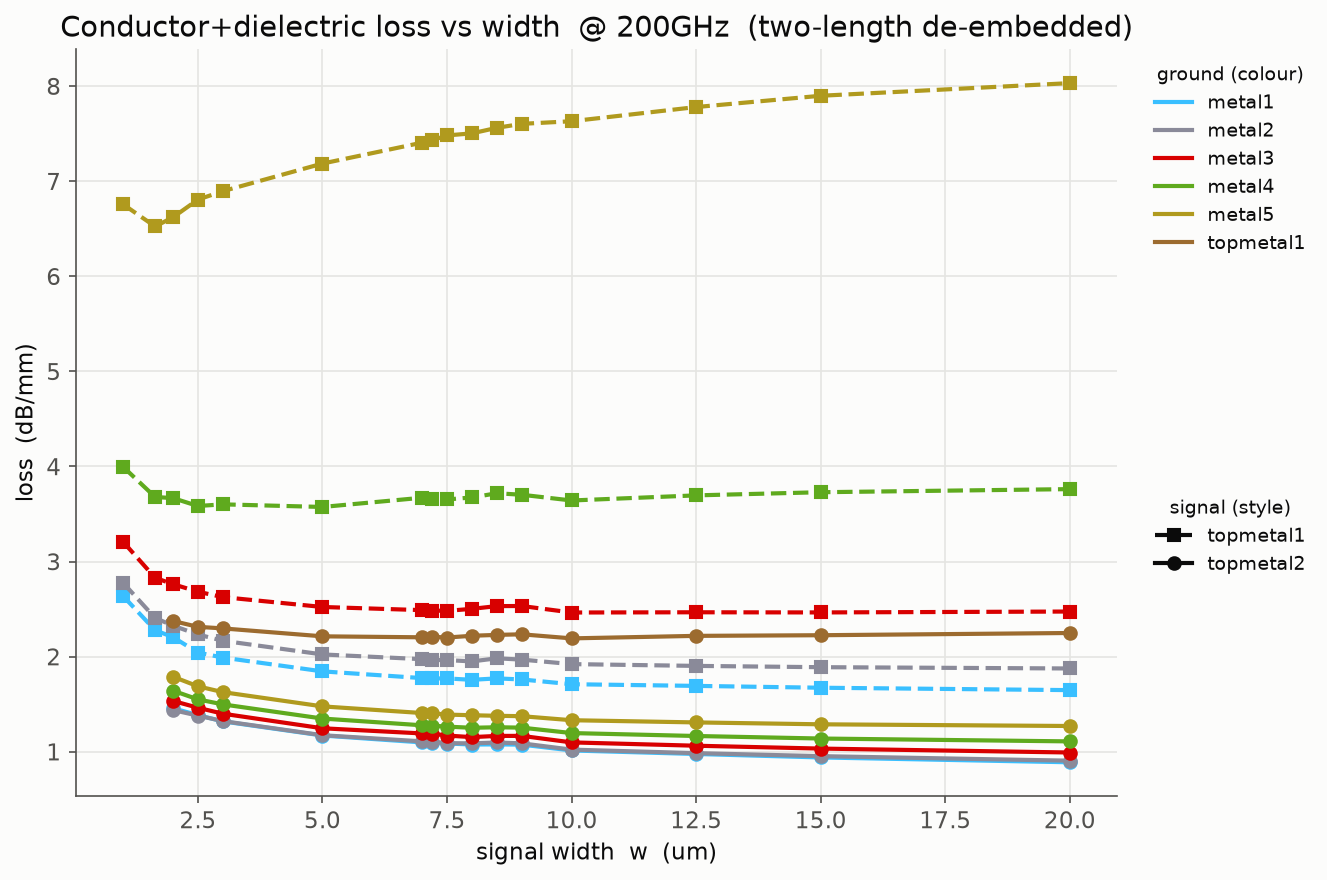

The file beside this chart, header and first rows:
signal, ground, width_um, loss
topmetal1, metal1, 1.0, 2.637
topmetal1, metal1, 1.64, 2.278
topmetal1, metal1, 2.0, 2.205
topmetal1, metal1, 2.5, 2.043
topmetal1, metal1, 3.0, 1.99
topmetal1, metal1, 5.0, 1.845
topmetal1, metal1, 7.0, 1.774
topmetal1, metal1, 7.2, 1.771
topmetal1, metal1, 7.5, 1.77
topmetal1, metal1, 8.0, 1.756
topmetal1, metal1, 8.5, 1.771
topmetal1, metal1, 9.0, 1.76
topmetal1, metal1, 10.0, 1.71
topmetal1, metal1, 12.5, 1.692
topmetal1, metal1, 15.0, 1.673
topmetal1, metal1, 20.0, 1.648
topmetal2, metal1, 2.0, 1.457
topmetal2, metal1, 2.5, 1.385
topmetal2, metal1, 3.0, 1.319
topmetal2, metal1, 5.0, 1.17
topmetal2, metal1, 7.0, 1.098
topmetal2, metal1, 7.2, 1.096
topmetal2, metal1, 7.5, 1.086
topmetal2, metal1, 8.0, 1.076
topmetal2, metal1, 8.5, 1.077
topmetal2, metal1, 9.0, 1.074
topmetal2, metal1, 10.0, 1.013
topmetal2, metal1, 12.5, 0.9761
topmetal2, metal1, 15.0, 0.9397
topmetal2, metal1, 20.0, 0.8887
topmetal1, metal2, 1.0, 2.775
topmetal1, metal2, 1.64, 2.407
topmetal1, metal2, 2.0, 2.326
topmetal1, metal2, 2.5, 2.233
topmetal1, metal2, 3.0, 2.167
topmetal1, metal2, 5.0, 2.023
topmetal1, metal2, 7.0, 1.973
topmetal1, metal2, 7.2, 1.965
topmetal1, metal2, 7.5, 1.964
topmetal1, metal2, 8.0, 1.95
topmetal1, metal2, 8.5, 1.982
topmetal1, metal2, 9.0, 1.969
topmetal1, metal2, 10.0, 1.921
topmetal1, metal2, 12.5, 1.903
topmetal1, metal2, 15.0, 1.889
topmetal1, metal2, 20.0, 1.875
topmetal2, metal2, 2.0, 1.438
topmetal2, metal2, 2.5, 1.38
topmetal2, metal2, 3.0, 1.322
topmetal2, metal2, 5.0, 1.173
topmetal2, metal2, 7.0, 1.109
topmetal2, metal2, 7.2, 1.105
topmetal2, metal2, 7.5, 1.09
topmetal2, metal2, 8.0, 1.088
topmetal2, metal2, 8.5, 1.097
topmetal2, metal2, 9.0, 1.088
topmetal2, metal2, 10.0, 1.022
topmetal2, metal2, 12.5, 0.9849
topmetal2, metal2, 15.0, 0.9534
topmetal2, metal2, 20.0, 0.9057
... 104 more rows
